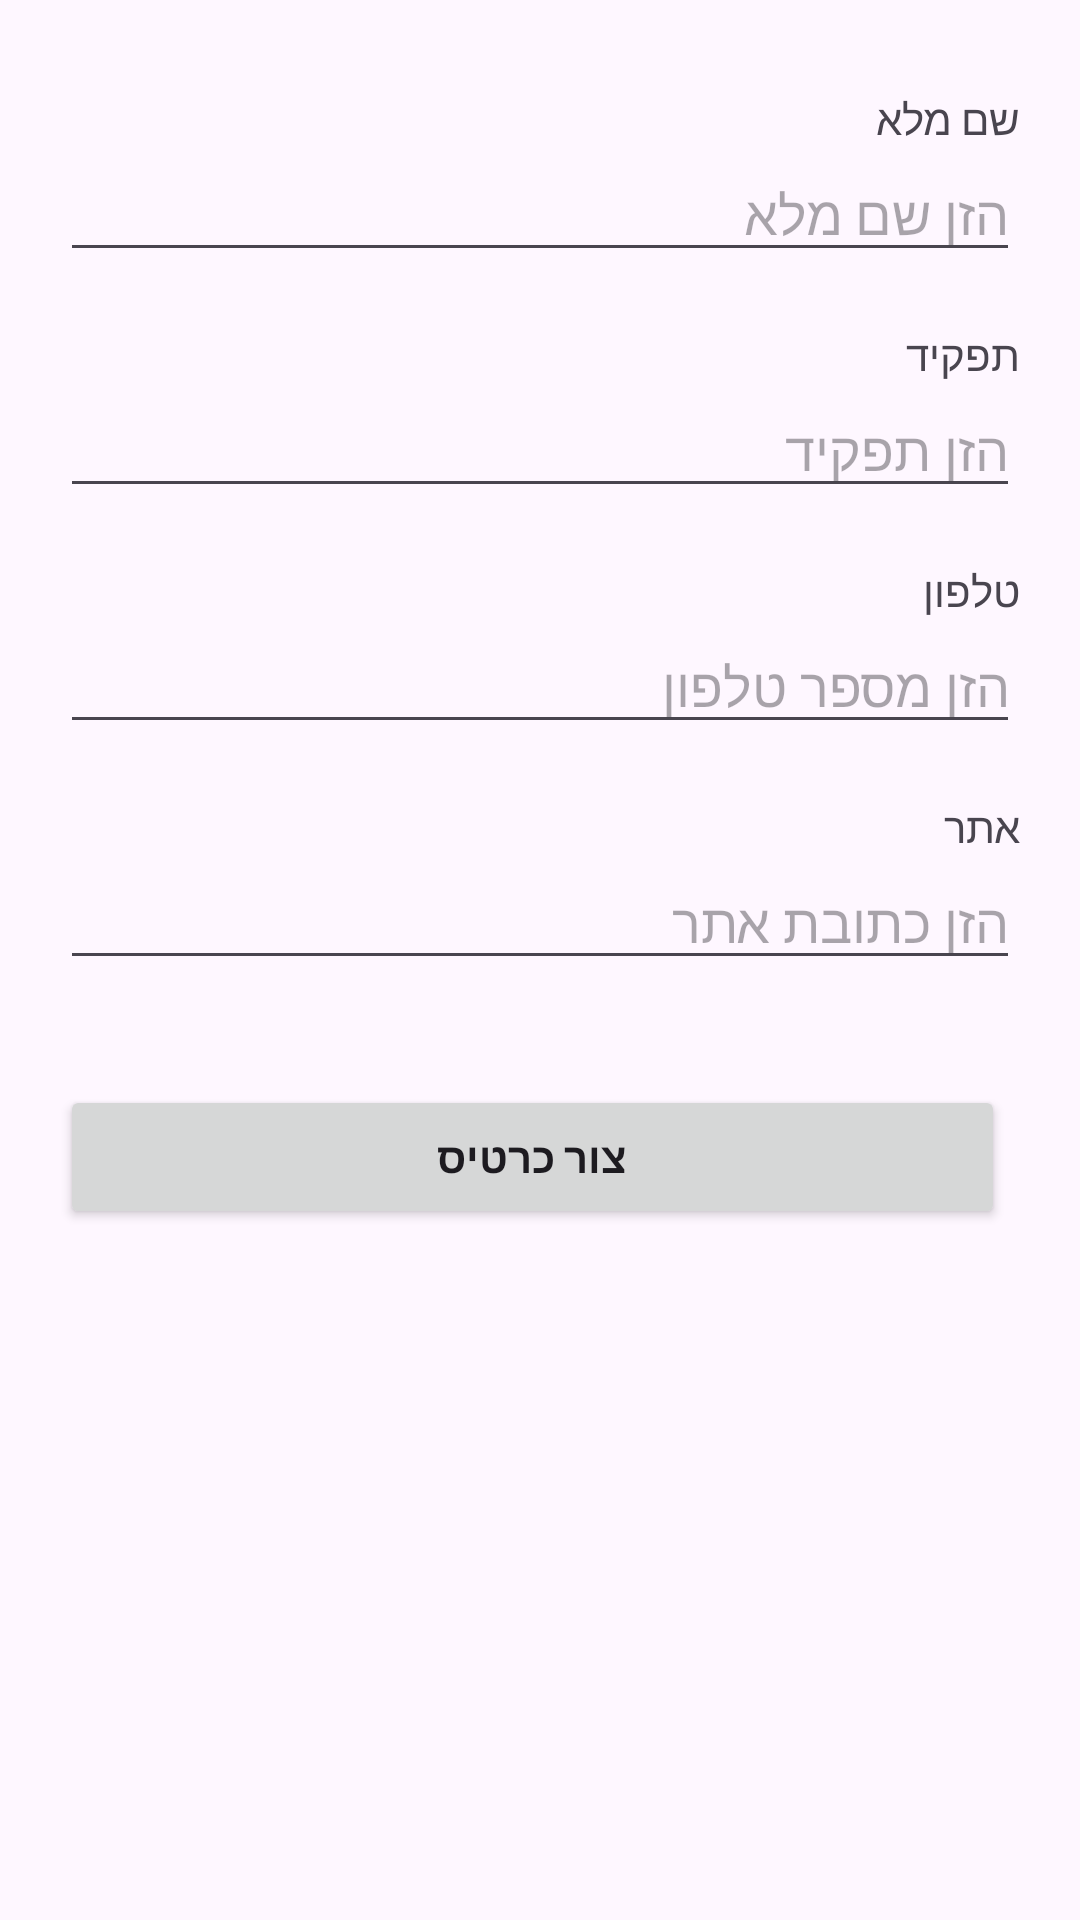

Android layout source for this screen:
<!-- AndroidManifest.xml: application theme Theme.MyApplication -->
<!-- res/layout/activity_main.xml -->
<?xml version="1.0" encoding="utf-8"?>
<LinearLayout xmlns:android="http://schemas.android.com/apk/res/android"
    xmlns:tools="http://schemas.android.com/tools"
    android:id="@+id/main"
    android:layout_width="match_parent"
    android:layout_height="match_parent"
    android:orientation="vertical"
    android:paddingHorizontal="20dp"
    android:fitsSystemWindows="true"
    android:paddingTop="30dp"
    tools:context=".MainActivity">

    <TextView
        android:layout_width="match_parent"
        android:layout_height="wrap_content"
        android:text="שם מלא"
        android:textSize="14sp" />

    <EditText
        android:id="@+id/etname"
        android:layout_width="match_parent"
        android:layout_height="wrap_content"
        android:hint="הזן שם מלא"
        android:textSize="18sp"
        android:inputType="textPersonName"
        android:layout_marginBottom="18dp" />

    <TextView
        android:layout_width="match_parent"
        android:layout_height="wrap_content"
        android:text="תפקיד"
        android:textSize="14sp" />

    <EditText
        android:id="@+id/etrole"
        android:layout_width="match_parent"
        android:layout_height="wrap_content"
        android:hint="הזן תפקיד"
        android:textSize="18sp"
        android:inputType="textPersonName"
        android:layout_marginBottom="18dp" />

    <TextView
        android:layout_width="match_parent"
        android:layout_height="wrap_content"
        android:text="טלפון"
        android:textSize="14sp" />

    <EditText
        android:id="@+id/etphone"
        android:layout_width="match_parent"
        android:layout_height="wrap_content"
        android:hint="הזן מספר טלפון"
        android:textSize="18sp"
        android:inputType="phone"
        android:digits="0123456789"
        android:gravity="right"
        android:layout_marginBottom="18dp" />

    <TextView
        android:layout_width="match_parent"
        android:layout_height="wrap_content"
        android:text="אתר"
        android:textSize="14sp" />

    <EditText
        android:id="@+id/etwebsite"
        android:layout_width="match_parent"
        android:layout_height="wrap_content"
        android:hint="הזן כתובת אתר"
        android:textSize="18sp"
        android:inputType="textUri"
        android:layout_marginBottom="25dp" />

    <LinearLayout
        android:layout_width="match_parent"
        android:layout_height="wrap_content"
        android:orientation="horizontal"
        android:layout_marginTop="10dp">

        <Button
            android:id="@+id/createButton"
            android:layout_width="0dp"
            android:layout_height="wrap_content"
            android:layout_weight="1"
            android:layout_marginEnd="5dp"
            android:textStyle="bold"
            android:text="צור כרטיס" />

    </LinearLayout>

</LinearLayout>
<!-- resources referenced by this layout -->
<resources>
  <style name="Theme.MyApplication" parent="Base.Theme.MyApplication" />
  <style name="Base.Theme.MyApplication" parent="Theme.Material3.DayNight">
          <item name="colorPrimary">#DB7093</item>
          <item name="colorOnPrimary">#FFFFFF</item>
          <item name="colorSurface">#FFF0F5</item>
          <item name="colorSurfaceContainer">#DB7093</item>
      </style>
</resources>
